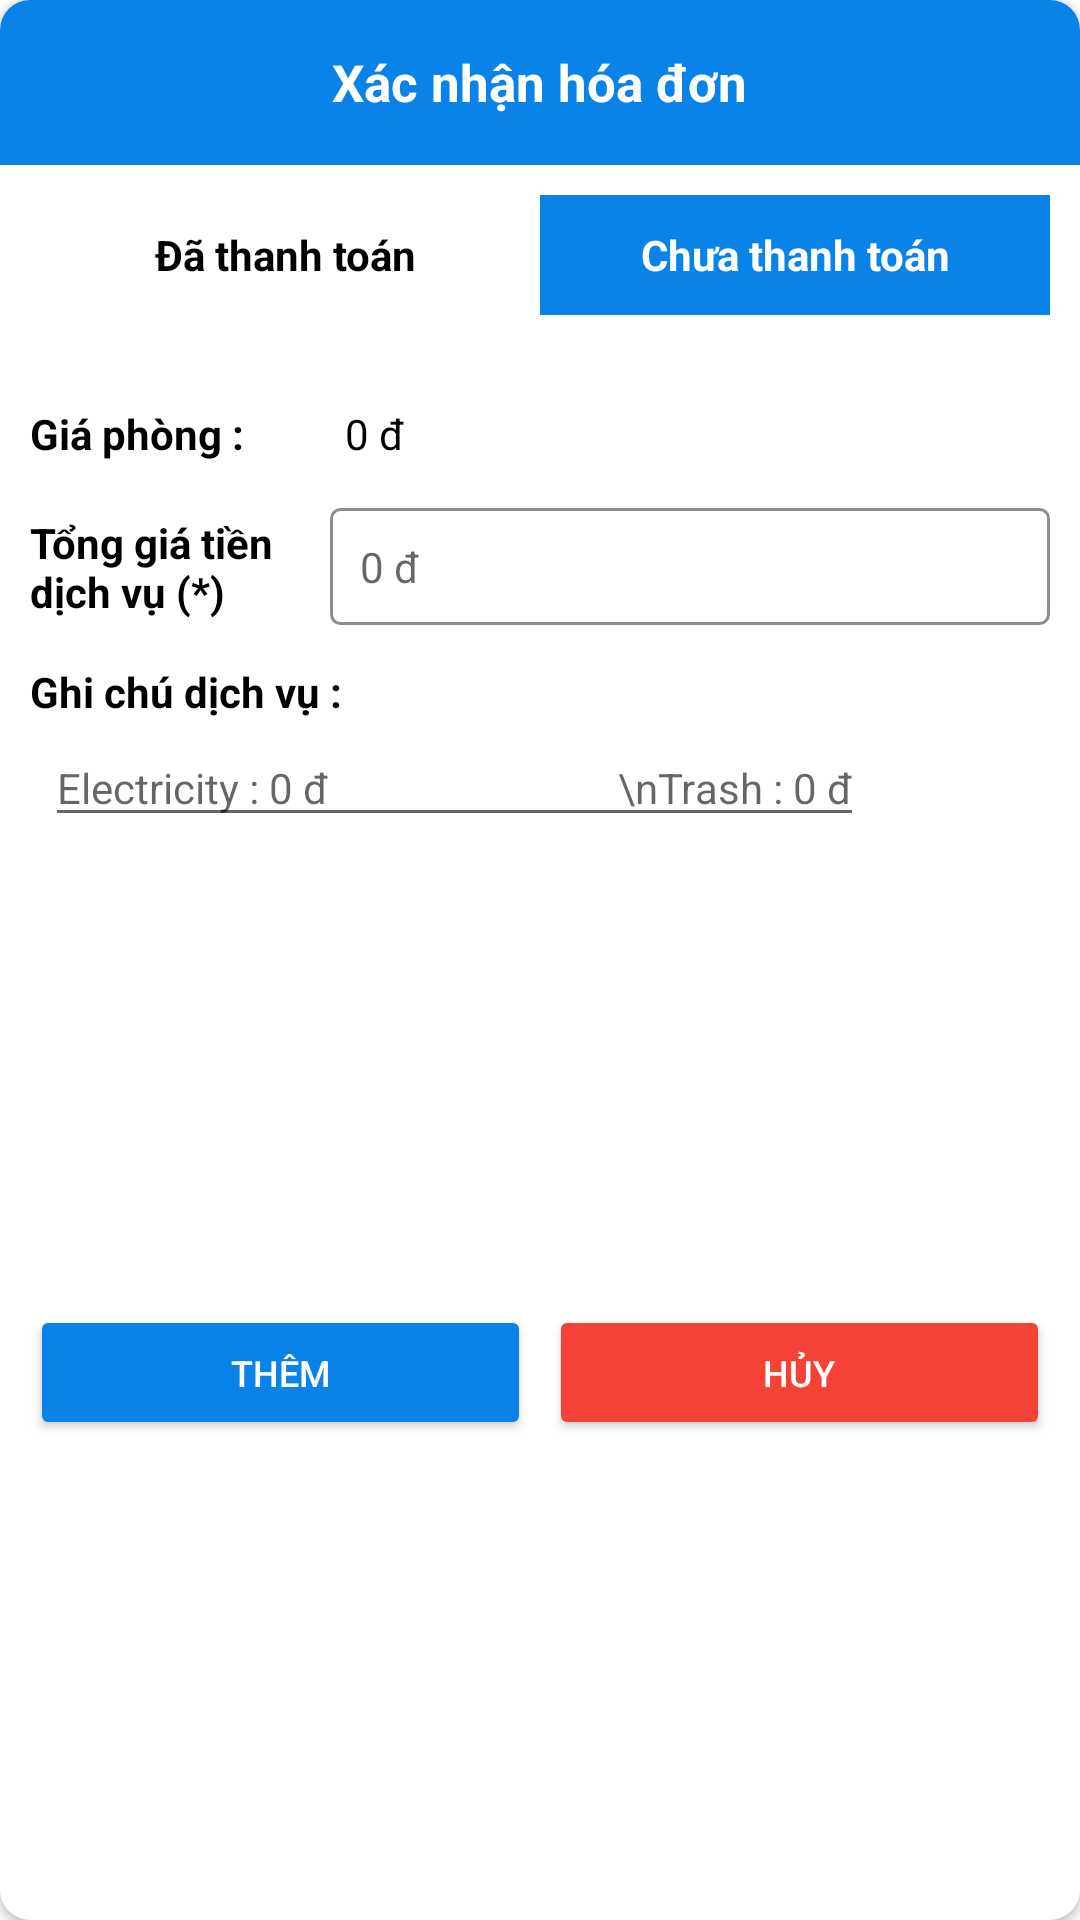

Write the Android layout XML for this screen, with the resource values it uses.
<!-- AndroidManifest.xml: application theme Theme.QuanLyPhongTro_FREE -->
<!-- res/layout/dialog_hoadon.xml -->
<?xml version="1.0" encoding="utf-8"?>

<RelativeLayout
    xmlns:app="http://schemas.android.com/apk/res-auto"
    xmlns:android="http://schemas.android.com/apk/res/android"
    android:layout_width="match_parent"
    android:layout_height="500dp">

    <androidx.cardview.widget.CardView
        android:id="@+id/cvAddHouses"


        android:layout_width="match_parent"
        app:cardCornerRadius="10dp"
        android:layout_height="match_parent">
        <LinearLayout
            android:layout_width="match_parent"
            android:orientation="vertical"
            android:layout_height="match_parent">

            <LinearLayout
                android:gravity="center"
                android:background="#0A83E8"
                android:layout_width="match_parent"
                android:layout_height="55dp">

                <TextView
                    android:id="@+id/txtTitle_dialog_add_update"
                    android:textStyle="bold"
                    android:layout_width="wrap_content"
                    android:layout_height="wrap_content"
                    android:gravity="center"
                    android:textColor="@color/white"
                    android:text="Xác nhận hóa đơn"
                    android:textSize="17dp" />



            </LinearLayout>

            <LinearLayout
                android:layout_width="match_parent"
                android:layout_height="60dp"
                android:padding="10dp"


                >
                <TextView
                    android:id="@+id/txt_daThanhToan"
                    android:layout_width="match_parent"
                    android:layout_height="match_parent"
                    android:text="Đã thanh toán"
                    android:gravity="center"
                    android:textColor="#000000"
                    android:background="#FFFFFF"
                    android:textStyle="bold"
                    android:layout_weight="1"/>
                <TextView
                    android:id="@+id/txt_chuaThanhToan"
                    android:layout_width="match_parent"
                    android:layout_height="match_parent"
                    android:text="Chưa thanh toán"
                    android:background="#0A83E8"
                    android:gravity="center"
                    android:textStyle="bold"
                    android:textColor="@color/white"
                    android:layout_weight="1"/>
            </LinearLayout>

            <LinearLayout
                android:orientation="vertical"
                android:padding="10dp"
                android:layout_width="match_parent"
                android:layout_height="310dp">
                <ScrollView
                    android:layout_width="match_parent"
                    android:layout_height="wrap_content"

                    android:overScrollMode="never"
                    android:scrollbars="none">

                    <LinearLayout
                        android:layout_width="match_parent"
                        android:layout_height="wrap_content"
                        android:orientation="vertical">

                        <LinearLayout
                            android:layout_width="match_parent"
                            android:layout_height="wrap_content"
                            android:layout_marginTop="10dp"
                            android:orientation="horizontal">

                            <TextView
                                android:layout_width="100dp"
                                android:layout_height="match_parent"
                                android:text="Giá phòng : "
                                android:textColor="@color/black"
                                android:textStyle="bold"
                                android:textSize="14dp" />

                            <TextView
                                android:id="@+id/txt_roomFee"
                                android:layout_width="wrap_content"
                                android:layout_height="match_parent"
                                android:text="0 đ"
                                android:layout_marginLeft="5dp"
                                android:textColor="@color/black"
                                android:textSize="14dp" />
                        </LinearLayout>

                        <LinearLayout
                            android:layout_width="match_parent"
                            android:layout_height="50dp"
                            android:layout_weight="1"
                            android:layout_marginTop="10dp"

                            android:gravity="center"
                            android:orientation="horizontal">

                            <TextView
                                android:layout_width="100dp"
                                android:layout_height="wrap_content"
                                android:text="Tổng giá tiền dịch vụ (*)"
                                android:textColor="@color/black"
                                android:textStyle="bold"
                                android:textSize="14dp"/>

                            <EditText
                                android:id="@+id/edt_sumServiceFee"
                                android:layout_width="match_parent"
                                android:layout_height="wrap_content"
                                android:gravity="top"
                                android:textColor="@color/black"
                                android:inputType="number"
                                android:background="@drawable/shape_add_house_select_city"

                                android:textSize="14dp"
                                android:padding="10dp"
                                android:hint="0 đ"/>


                        </LinearLayout>


                        <LinearLayout
                            android:layout_width="match_parent"
                            android:layout_height="wrap_content"
                            android:layout_marginTop="7dp"
                            android:orientation="horizontal">

                            <TextView
                                android:layout_width="wrap_content"
                                android:layout_height="match_parent"
                                android:text="Ghi chú dịch vụ : "
                                android:textStyle="bold"
                                android:textColor="@color/black"
                                android:textSize="14dp" />

                        </LinearLayout>



                        <EditText
                            android:id="@+id/edt_roomServices"
                            android:layout_width="wrap_content"
                            android:layout_height="match_parent"
                            android:layout_marginTop="3dp"
                            android:hint="Electricity : 0 đ
                            \nTrash : 0 đ"
                            android:layout_marginLeft="5dp"
                            android:textColor="@color/black"
                            android:textSize="14dp" />
                    </LinearLayout>

                </ScrollView>



            </LinearLayout>


            <LinearLayout
                android:layout_width="match_parent"
                android:layout_height="65dp"
                android:gravity="center"
                android:padding="10dp"
                android:orientation="horizontal">

                <Button
                    android:id="@+id/btnAdd"
                    android:layout_width="match_parent"
                    android:layout_height="wrap_content"
                    android:layout_weight="1"
                    android:layout_marginRight="3dp"
                    android:textSize="12dp"
                    android:backgroundTint="#0A83E8"
                    android:text="Thêm"
                    android:textColor="@color/white" />


                <Button
                    android:id="@+id/btnCancel"
                    android:layout_width="match_parent"
                    android:layout_height="wrap_content"
                    android:layout_weight="1"
                    android:textSize="12dp"
                    android:layout_marginLeft="3dp"
                    android:backgroundTint="#F44336"
                    android:text="Hủy"
                    android:textColor="@color/white" />
            </LinearLayout>







        </LinearLayout>





    </androidx.cardview.widget.CardView>


    <androidx.cardview.widget.CardView
        android:layout_marginTop="15dp"
        android:layout_below="@+id/cvAddHouses"
        android:backgroundTint="#F1D379"
        android:layout_marginLeft="5dp"
        android:layout_marginRight="5dp"
        android:layout_width="match_parent"
        app:cardCornerRadius="30dp"
        android:layout_height="wrap_content">



    </androidx.cardview.widget.CardView>

</RelativeLayout>
<!-- resources referenced by this layout -->
<resources>
  <color name="black">#FF000000</color>
  <color name="white">#FFFFFFFF</color>
  <!-- drawable shape_add_house_select_city (drawable) -->
  <?xml version="1.0" encoding="utf-8"?>
  
  <shape
      xmlns:android="http://schemas.android.com/apk/res/android"
      android:shape="rectangle">
  
      <corners android:radius="3dp"/>
  
      <stroke android:width="1dp"  android:color="#8E8E8E"/>
  
  </shape>
  <style name="Theme.QuanLyPhongTro_FREE" parent="Theme.MaterialComponents.DayNight.NoActionBar">
          
          <item name="colorPrimary">@color/purple_500</item>
          <item name="colorPrimaryVariant">@color/purple_700</item>
          <item name="colorOnPrimary">@color/white</item>
          
          <item name="colorSecondary">@color/teal_200</item>
          <item name="colorSecondaryVariant">@color/teal_700</item>
          <item name="colorOnSecondary">@color/black</item>
          
          <item name="android:statusBarColor" tools:targetApi="l">?attr/colorPrimaryVariant</item>
          
      </style>
  <color name="purple_500">#FF6200EE</color>
  <color name="purple_700">#FF3700B3</color>
  <color name="teal_200">#FF03DAC5</color>
  <color name="teal_700">#FF018786</color>
</resources>
